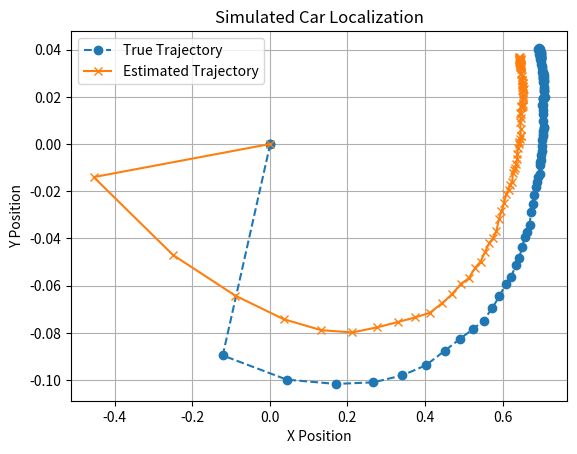

This figure's Python source:
import numpy as np
import abc
import matplotlib.pyplot as plt

class BayesFilter(object):
    def __init__(self, initial_belief, motion_model, sensor_model):
        self.belief = initial_belief
        self.transition_model = motion_model
        self.sensor_model = sensor_model

    def predict(self, control):
        self.belief = self.transition_model.predict(self.belief, control)
    
    def update(self, measurement):
        self.belief = self.sensor_model.update(self.belief, measurement)

    def localize(self, control, measurement):
        self.predict(control)
        self.update(measurement)
        return self.belief

class SensorModel(abc.ABC):
    
        @abc.abstractmethod
        def __init__(self, measurement_noise=0.1):
            ...
    
        @abc.abstractmethod
        def generate_measurement(self, true_state):
            ...
    
        @abc.abstractmethod
        def update(self, belief, measurement):
            ...


class MotionModel(abc.ABC):

    @abc.abstractmethod
    def __init__(self, motion_noise=0.1):
        ...

    @abc.abstractmethod
    def predict(self, belief, control):
        ...


class CarMotionModel(MotionModel):
    def __init__(self, motion_noise=0.0):
        self.motion_noise = motion_noise

    def predict(self, belief, control_input):
        """
        Predicts the next state based on the control input using the kinematic equations.
        
        Parameters:
        - belief: Current belief about the car's state [x, y, theta, v]
        - control_input: Control input [delta_steer, acceleration]
        """
        x, y, theta, v = belief

        delta_steer, acceleration = control_input
        delta_t = 0.1  # Time step for prediction

        # Kinematic equations
        x += v * np.cos(theta) * delta_t
        y += v * np.sin(theta) * delta_t
        theta += (v / 2.0) * np.tan(delta_steer) / 2.5 * delta_t  # Simplified model for steering
        v += acceleration * delta_t

        # Add motion noise
        x += np.random.normal(0, self.motion_noise)
        y += np.random.normal(0, self.motion_noise)
        theta += np.random.normal(0, self.motion_noise)
        v += np.random.normal(0, self.motion_noise)

        return np.array([x, y, theta, v])
    
class SimpleCarSensorModel(SensorModel):
    def __init__(self, measurement_noise=0.001):
        self.measurement_noise = measurement_noise

    def generate_measurement(self, true_state):
        """
        Generates a noisy measurement based on the true state of the car.

        Parameters:
        - true_state: True state of the car [x, y, theta, v]

        Returns:
        - Noisy measurement [x_measurement, y_measurement]
        """
        x, y, _, _ = true_state

        # Add measurement noise
        x_measurement = x + np.random.normal(0, self.measurement_noise)
        y_measurement = y + np.random.normal(0, self.measurement_noise)

        return np.array([x_measurement, y_measurement])

    def update(self, belief, measurement):
        """
        Updates the belief based on the sensor measurement.

        Parameters:
        - belief: Current belief about the car's state [x, y, theta, v]
        - measurement: Sensor measurement [x_measurement, y_measurement]

        Returns:
        - Updated belief
        """
        # For simplicity, assume a simple Gaussian noise model without the complex likelihood calculation
        updated_belief = belief + np.random.normal(0, self.measurement_noise, size=len(belief))

        # Normalize to make it a probability distribution
        updated_belief /= np.sum(updated_belief)

        return updated_belief
    
if __name__ == "__main__":
    initial_belief = np.array([0, 0, 0, 0])  # Initial belief about the car's state [x, y, theta, v]
    motion_model = CarMotionModel()
    sensor_model = SimpleCarSensorModel()
    bayes_filter = BayesFilter(initial_belief, motion_model, sensor_model)

    num_steps = 100  # Number of simulation steps

    # Lists to store the true and estimated states for plotting
    true_states = [initial_belief[:2]]
    estimated_states = [initial_belief[:2]]

    for step in range(num_steps):
        # Simulate control input
        control_input = np.array([0.5, 0.1])

        # Simulate motion and update the belief
        bayes_filter.predict(control_input)

        # Simulate sensor measurement
        true_state = motion_model.predict(bayes_filter.belief, control_input)
        measurement = sensor_model.generate_measurement(true_state)

        # Update the belief based on the sensor measurement
        bayes_filter.update(measurement)

        # Append the true and estimated states for plotting
        true_states.append(true_state[:2])
        estimated_states.append(bayes_filter.belief[:2])

    true_states = np.array(true_states)
    estimated_states = np.array(estimated_states)

    # Plotting
    plt.plot(true_states[:, 0], true_states[:, 1], label="True Trajectory", linestyle="--", marker='o')
    plt.plot(estimated_states[:, 0], estimated_states[:, 1], label="Estimated Trajectory", linestyle="-", marker='x')
    plt.title("Simulated Car Localization")
    plt.xlabel("X Position")
    plt.ylabel("Y Position")
    plt.legend()
    plt.grid(True)
    plt.show()